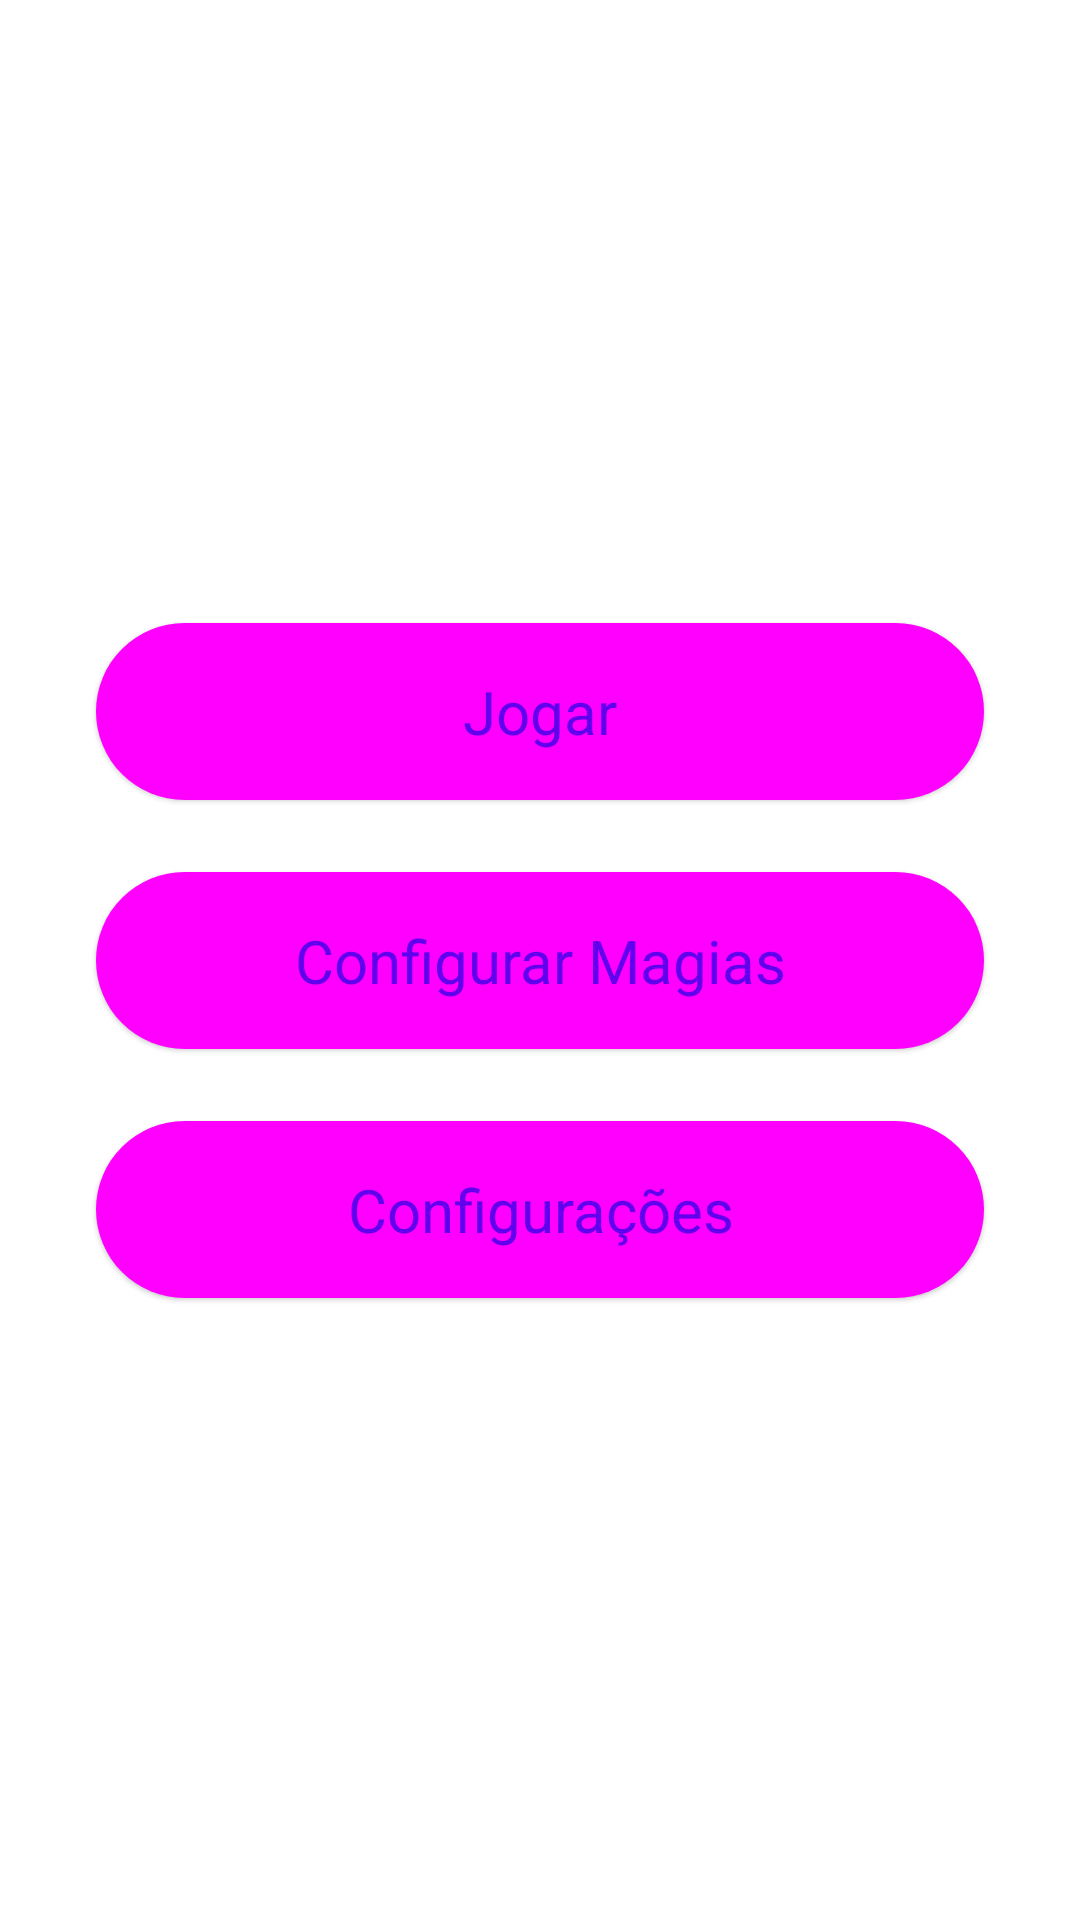

Android layout source for this screen:
<!-- AndroidManifest.xml: application theme Theme.MageVoice -->
<!-- res/layout/activity_main.xml -->
<?xml version="1.0" encoding="utf-8"?>
<androidx.constraintlayout.widget.ConstraintLayout xmlns:android="http://schemas.android.com/apk/res/android"
    xmlns:app="http://schemas.android.com/apk/res-auto"
    xmlns:tools="http://schemas.android.com/tools"
    android:layout_width="match_parent"
    android:layout_height="match_parent"
    tools:context=".ui.activities.MainActivity">

    

    <com.google.android.material.button.MaterialButton
        android:id="@+id/buttonPlay"
        style="@style/Widget.Material3.Button.ElevatedButton"
        android:layout_width="0dp"
        android:layout_height="wrap_content"
        android:layout_marginStart="32dp"
        android:layout_marginEnd="32dp"
        android:layout_marginBottom="16dp"
        android:paddingTop="16dp"
        android:paddingBottom="16dp"
        android:text="Jogar"
        android:textSize="20sp"
        app:layout_constraintBottom_toTopOf="@+id/buttonConfigureSpells"
        app:layout_constraintEnd_toEndOf="parent"
        app:layout_constraintStart_toStartOf="parent" />

    <com.google.android.material.button.MaterialButton
        android:id="@+id/buttonConfigureSpells"
        style="@style/Widget.Material3.Button.ElevatedButton"
        android:layout_width="0dp"
        android:layout_height="wrap_content"
        android:layout_marginStart="32dp"
        android:layout_marginEnd="32dp"
        android:paddingTop="16dp"
        android:paddingBottom="16dp"
        android:text="Configurar Magias"
        android:textSize="20sp"
        app:layout_constraintBottom_toBottomOf="parent"
        app:layout_constraintEnd_toEndOf="parent"
        app:layout_constraintStart_toStartOf="parent"
        app:layout_constraintTop_toTopOf="parent" />

    <com.google.android.material.button.MaterialButton
        android:id="@+id/buttonSettings"
        style="@style/Widget.Material3.Button.ElevatedButton"
        android:layout_width="0dp"
        android:layout_height="wrap_content"
        android:layout_marginStart="32dp"
        android:layout_marginTop="16dp"
        android:layout_marginEnd="32dp"
        android:paddingTop="16dp"
        android:paddingBottom="16dp"
        android:text="Configurações"
        android:textSize="20sp"
        app:layout_constraintEnd_toEndOf="parent"
        app:layout_constraintStart_toStartOf="parent"
        app:layout_constraintTop_toBottomOf="@+id/buttonConfigureSpells" />

</androidx.constraintlayout.widget.ConstraintLayout>
<!-- resources referenced by this layout -->
<resources>
  <style name="Theme.MageVoice" parent="Theme.MaterialComponents.DayNight.DarkActionBar">
          
          <item name="colorPrimary">@color/purple_500</item>
          <item name="colorPrimaryVariant">@color/purple_700</item>
          <item name="colorOnPrimary">@color/white</item>
          
          <item name="colorSecondary">@color/teal_200</item>
          <item name="colorSecondaryVariant">@color/teal_700</item>
          <item name="colorOnSecondary">@color/black</item>
          
          <item name="android:statusBarColor">?attr/colorPrimaryVariant</item>
          
      </style>
  <!-- not gathered from this repository: default colours our renderer supplied (Android Studio template values) -->
  <color name="purple_500">#FF6200EE</color>
  <color name="purple_700">#FF3700B3</color>
  <color name="teal_200">#FF03DAC5</color>
  <color name="teal_700">#FF018786</color>
  <color name="black">#FF000000</color>
  <color name="white">#FFFFFFFF</color>
</resources>
